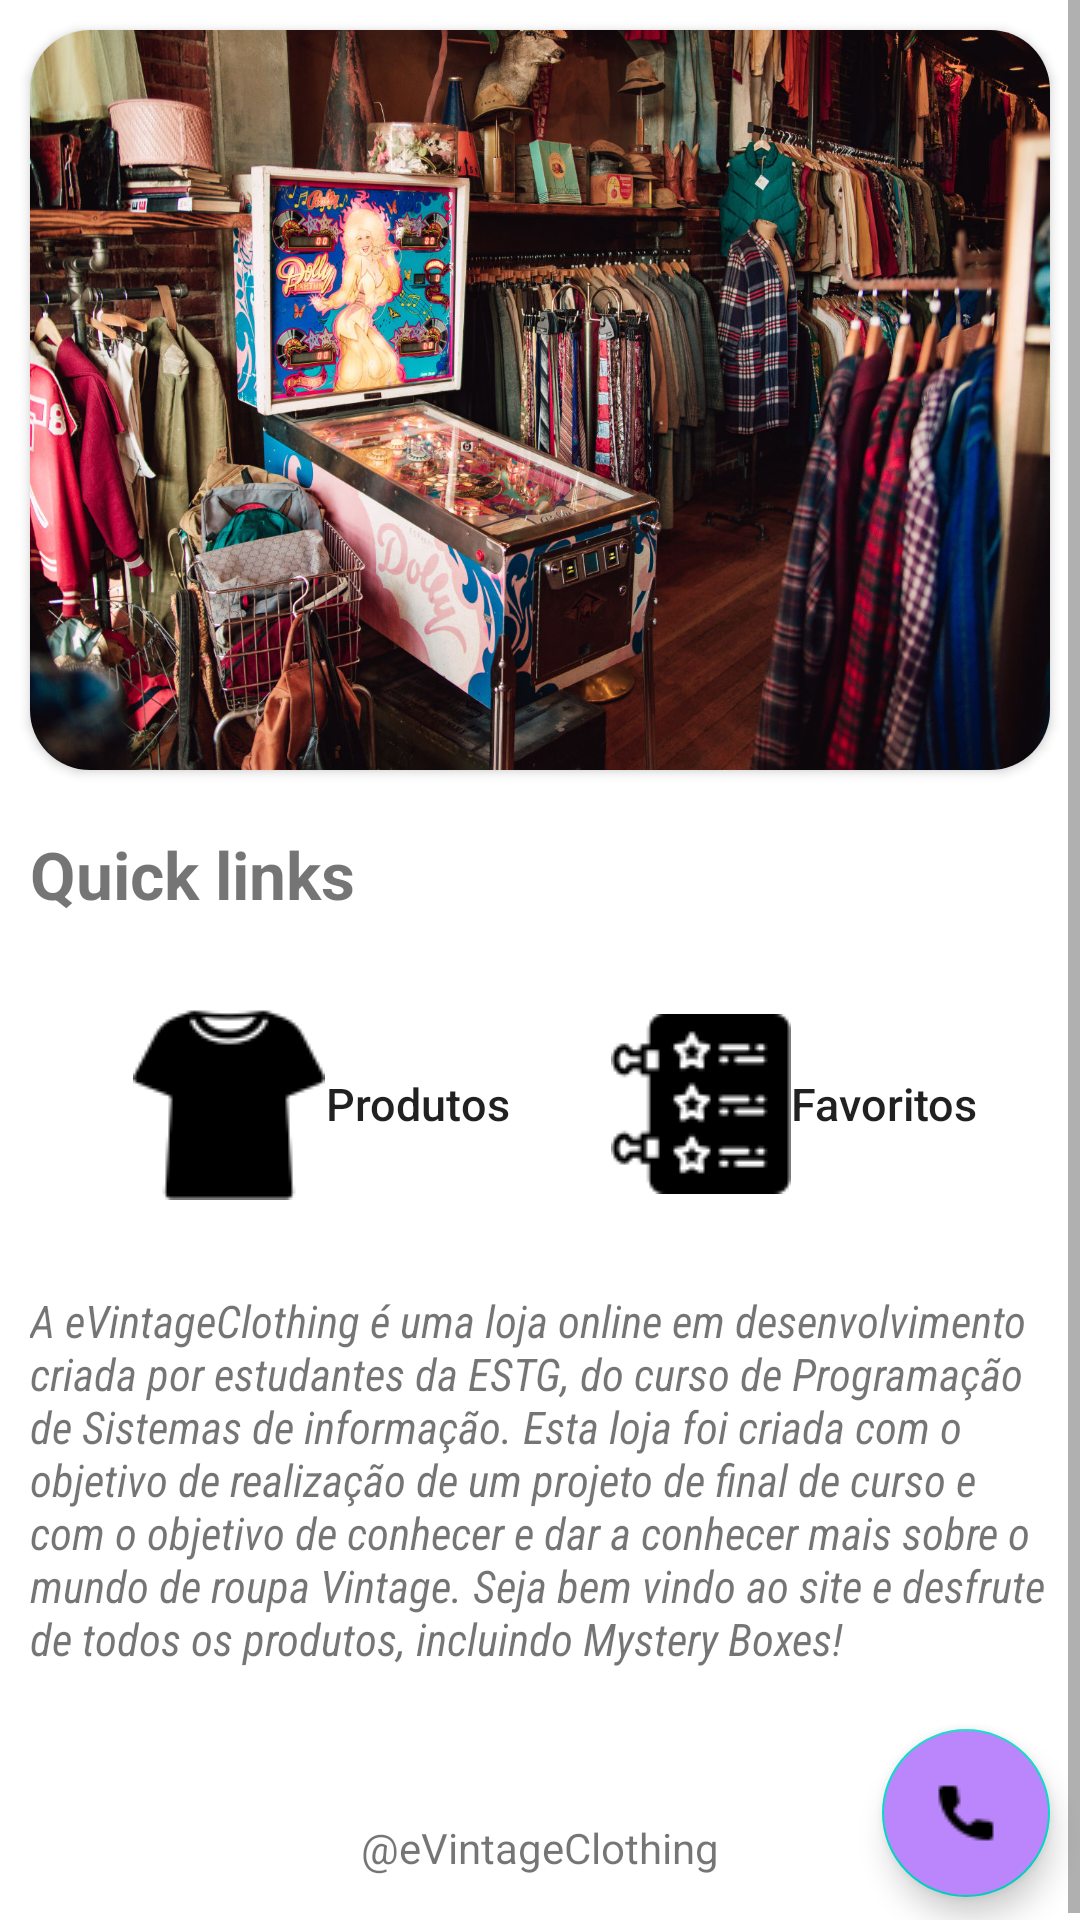

This screen was rendered from an Android layout file. Write that file and the resources it references.
<!-- AndroidManifest.xml: application theme Theme.ProjetoEVC -->
<!-- res/layout/fragment_main.xml -->
<?xml version="1.0" encoding="utf-8"?>
<FrameLayout xmlns:android="http://schemas.android.com/apk/res/android"
    xmlns:app="http://schemas.android.com/apk/res-auto"
    xmlns:tools="http://schemas.android.com/tools"
    android:layout_width="match_parent"
    android:layout_height="match_parent"
    tools:context=".vistas.MainFragment">

    <ScrollView
        android:layout_width="match_parent"
        android:layout_height="match_parent">

        <LinearLayout
            android:layout_width="match_parent"
            android:layout_height="wrap_content"
            android:orientation="vertical">

            <RelativeLayout
                android:layout_width="match_parent"
                android:layout_height="800px"
                android:gravity="center"
                android:orientation="horizontal">

                <androidx.cardview.widget.CardView
                    android:layout_width="400dp"
                    android:layout_height="300dp"
                    android:layout_centerInParent="true"
                    android:layout_margin="10dp"
                    android:foregroundGravity="center"
                    app:cardCornerRadius="20dp">

                    <ImageView
                        android:id="@+id/iv_background"
                        android:layout_width="match_parent"
                        android:layout_height="match_parent"
                        android:scaleType="fitXY"
                        android:src="@drawable/anim_slideshow" />
                </androidx.cardview.widget.CardView>

            </RelativeLayout>

            <TextView
                android:id="@+id/tvTexto2"
                android:layout_width="wrap_content"
                android:layout_height="wrap_content"
                android:layout_gravity="left"
                android:layout_margin="10dp"
                android:layout_weight="0"
                android:text="Quick links"
                android:textSize="22sp"
                android:textStyle="bold" />

            <LinearLayout
                android:layout_width="match_parent"
                android:layout_height="wrap_content"
                android:orientation="horizontal">

                <LinearLayout
                    android:layout_width="match_parent"
                    android:layout_height="wrap_content"
                    android:layout_margin="10dp"
                    android:layout_gravity="center"
                    android:orientation="vertical">


                    <LinearLayout
                        android:layout_width="match_parent"
                        android:layout_height="wrap_content"
                        android:layout_marginLeft="15dp"
                        android:layout_gravity="center"
                        android:orientation="horizontal">

                        <Button
                            android:id="@+id/btnprodutos"
                            style="@style/Widget.AppCompat.Button.Borderless"
                            android:layout_width="wrap_content"
                            android:layout_height="wrap_content"
                            android:layout_gravity="center"
                            android:text="Produtos"
                            android:drawableLeft="@drawable/tshirt_main"
                            android:textAllCaps="false"
                            android:textSize="15sp" />

                        <Space
                            android:layout_width="10dp"
                            android:layout_height="5dp" />

                        <Button
                            android:id="@+id/btnFavoritos"
                            style="@style/Widget.AppCompat.Button.Borderless"
                            android:layout_width="wrap_content"
                            android:layout_height="wrap_content"
                            android:layout_gravity="center"
                            android:drawableLeft="@drawable/fav_main"
                            android:text="Favoritos"
                            android:textAllCaps="false"
                            android:textSize="15sp" />

                    </LinearLayout>
                </LinearLayout>
            </LinearLayout>

            <TextView
                android:id="@+id/tvTexto"
                android:layout_width="match_parent"
                android:layout_height="wrap_content"
                android:layout_gravity="left"
                android:layout_margin="10dp"
                android:fontFamily="sans-serif-condensed"
                android:textSize="15sp"
                android:text="A eVintageClothing é uma loja online em desenvolvimento criada por estudantes da ESTG, do curso de Programação de Sistemas de informação. Esta loja foi criada com o objetivo de realização de um projeto de final de curso e com o objetivo de conhecer e dar a conhecer mais sobre o mundo de roupa Vintage.
Seja bem vindo ao site e desfrute de todos os produtos, incluindo Mystery Boxes!"
                android:textStyle="italic" />

            <com.google.android.material.floatingactionbutton.FloatingActionButton
                android:id="@+id/call"
                android:layout_width="wrap_content"
                android:layout_height="wrap_content"
                android:layout_gravity="bottom|end"
                android:layout_margin="10dp"
                android:backgroundTint="@color/purple_200"
                android:clickable="true"
                android:src="@drawable/call" />

        </LinearLayout>



    </ScrollView>

    <LinearLayout
        android:layout_width="match_parent"
        android:layout_height="wrap_content"
        android:layout_gravity="bottom"
        android:orientation="vertical">
        <TextView
            android:id="@+id/footer_item_1"
            android:layout_width="match_parent"
            android:layout_height="48dp"
            android:gravity="center"
            android:text="@eVintageClothing" />

    </LinearLayout>

</FrameLayout>
<!-- resources referenced by this layout -->
<resources>
  <!-- drawable anim_slideshow (drawable) -->
  <?xml version="1.0" encoding="utf-8"?>
  <animation-list xmlns:android="http://schemas.android.com/apk/res/android">
  
      <item
          android:drawable="@drawable/slideshow_1"
          android:duration="4000" />
  
      <item
          android:drawable="@drawable/slideshow_3"
          android:duration="4000" />
  
      <item
          android:drawable="@drawable/slideshow_6"
          android:duration="4000" />
  
  </animation-list>
  <!-- drawable call: png bitmap (drawable, 327 bytes) -->
  <!-- drawable fav_main: png bitmap (drawable, 1780 bytes) -->
  <!-- drawable tshirt_main: png bitmap (drawable, 1034 bytes) -->
  <style name="Theme.ProjetoEVC" parent="Theme.MaterialComponents.DayNight.NoActionBar">
          
          <item name="colorPrimary">@color/purple_500</item>
          <item name="colorPrimaryVariant">@color/purple_700</item>
          <item name="colorOnPrimary">@color/white</item>
          
          <item name="colorSecondary">@color/teal_200</item>
          <item name="colorSecondaryVariant">@color/teal_700</item>
          <item name="colorOnSecondary">@color/black</item>
          
          <item name="android:statusBarColor" tools:targetApi="l">?attr/colorPrimaryVariant</item>
          
      </style>
  <!-- drawable slideshow_1: jpg bitmap (drawable, 414065 bytes) -->
  <!-- drawable slideshow_3: jpg bitmap (drawable, 418295 bytes) -->
  <!-- drawable slideshow_6: jpg bitmap (drawable, 344150 bytes) -->
  <!-- not gathered from this repository: default colours our renderer supplied (Android Studio template values) -->
  <color name="purple_200">#FFBB86FC</color>
  <color name="purple_500">#FF6200EE</color>
  <color name="purple_700">#FF3700B3</color>
  <color name="teal_200">#FF03DAC5</color>
  <color name="teal_700">#FF018786</color>
  <color name="black">#FF000000</color>
  <color name="white">#FFFFFFFF</color>
</resources>
